4-way image classification set "preprocessed_dr_dataset" from GitHub (YASWINKUMAR02/EyeDiseaseNet); label vocabulary: mild, moderate, proliferate DR, severe.

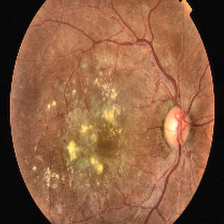
Label: proliferate DR

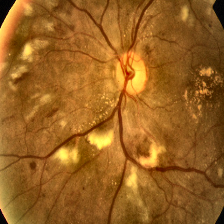
Label: severe

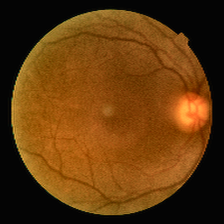
Label: mild

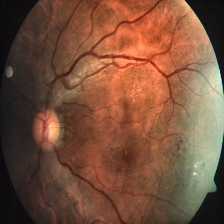
Label: severe

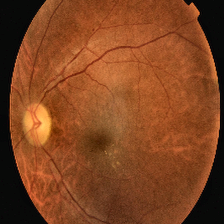
Label: proliferate DR

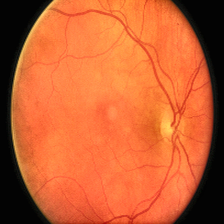
Label: moderate
